Run: headless pygame with SDL's dummy video driver; simulated clock (each Clock.tick advances the game by its frame time, no real sleeping); random seed 0; keys injected as events and as key.get_pressed() state; no mouse input.
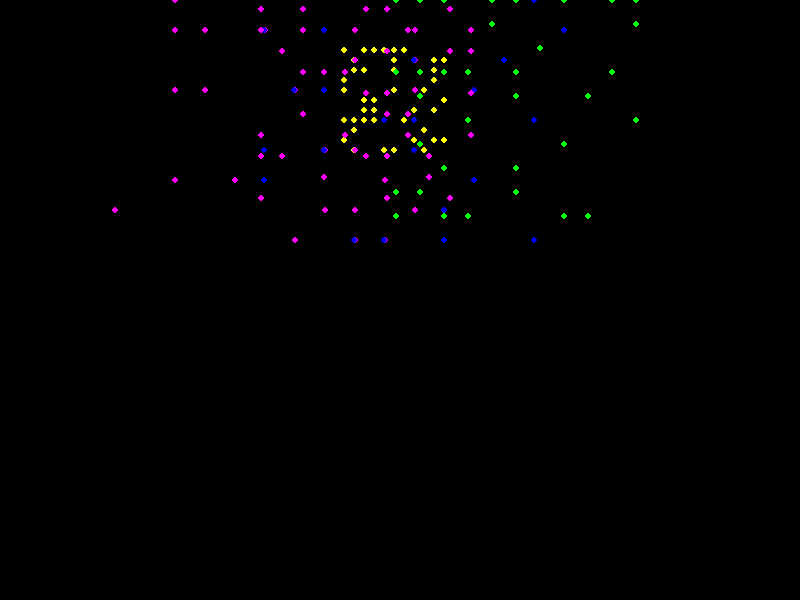
Frame 1 of 4 · flips 1–60 · no input
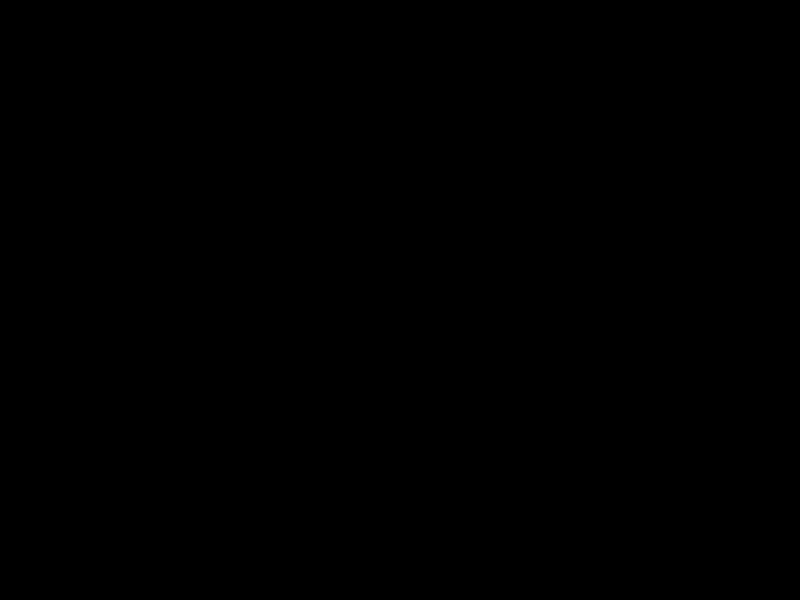
Frame 2 of 4 · flips 61–180 · tapped SPACE, RETURN · held RIGHT (→), D
Frame 3 of 4 · flips 181–300 · held DOWN (↓), S · screen unchanged from frame 2, image omitted
Frame 4 of 4 · flips 301–420 · held LEFT (←), A, UP (↑), W · screen unchanged from frame 3, image omitted

The pygame program that drew these frames:

import pygame
import random
import sys

pygame.init()

screen_width, screen_height = 800, 600
screen = pygame.display.set_mode((screen_width, screen_height))

BLACK = (0, 0, 0)
colors = [(255, 0, 0), (0, 255, 0), (0, 0, 255), (255, 255, 0), (255, 0, 255), (0, 255, 255)]

class Particle:
    def __init__(self, x, y, color):
        self.x = x
        self.y = y
        self.color = color
        self.vel_x = random.randint(-5, 5)
        self.vel_y = random.randint(-5, 5)
        self.lifetime = random.randint(20, 50)

    def update(self):
        self.x += self.vel_x
        self.y += self.vel_y
        self.lifetime -= 1

    def draw(self):
        if self.lifetime > 0:
            pygame.draw.circle(screen, self.color, (self.x, self.y), 3)

class Firework:
    def __init__(self):
        self.x = random.randint(0, screen_width)
        self.y = screen_height
        self.color = random.choice(colors)
        self.explosions = []
        self.vel_y = -random.randint(10, 20)
        # self.vel_y = 1
        self.exploded = False

    def update(self):
        if not self.exploded:
            self.y += self.vel_y
            # print(self.vel_y)
            if self.y <= 100:
                self.exploded = True
                self.explode()
        else:
            for explosion in self.explosions:
                explosion.update()

    def draw(self):
        if not self.exploded:
            pygame.draw.circle(screen, self.color, (self.x, self.y), 5)
        else:
            for explosion in self.explosions:
                explosion.draw()

    def explode(self):
        for _ in range(50):
            self.explosions.append(Particle(self.x, self.y, self.color))



def main():
    clock = pygame.time.Clock()
    
    fireworks = [Firework() for _ in range(5)]
    # print(clock)
    # print(fireworks)

    while True:
        for event in pygame.event.get():
            if event.type == pygame.QUIT:
                pygame.quit()
                sys.exit()

        screen.fill(BLACK)

        for firework in fireworks:
            firework.update()
            firework.draw()

        pygame.display.flip()
        clock.tick(30)  # 控制帧率

if __name__ == "__main__":
    main()
